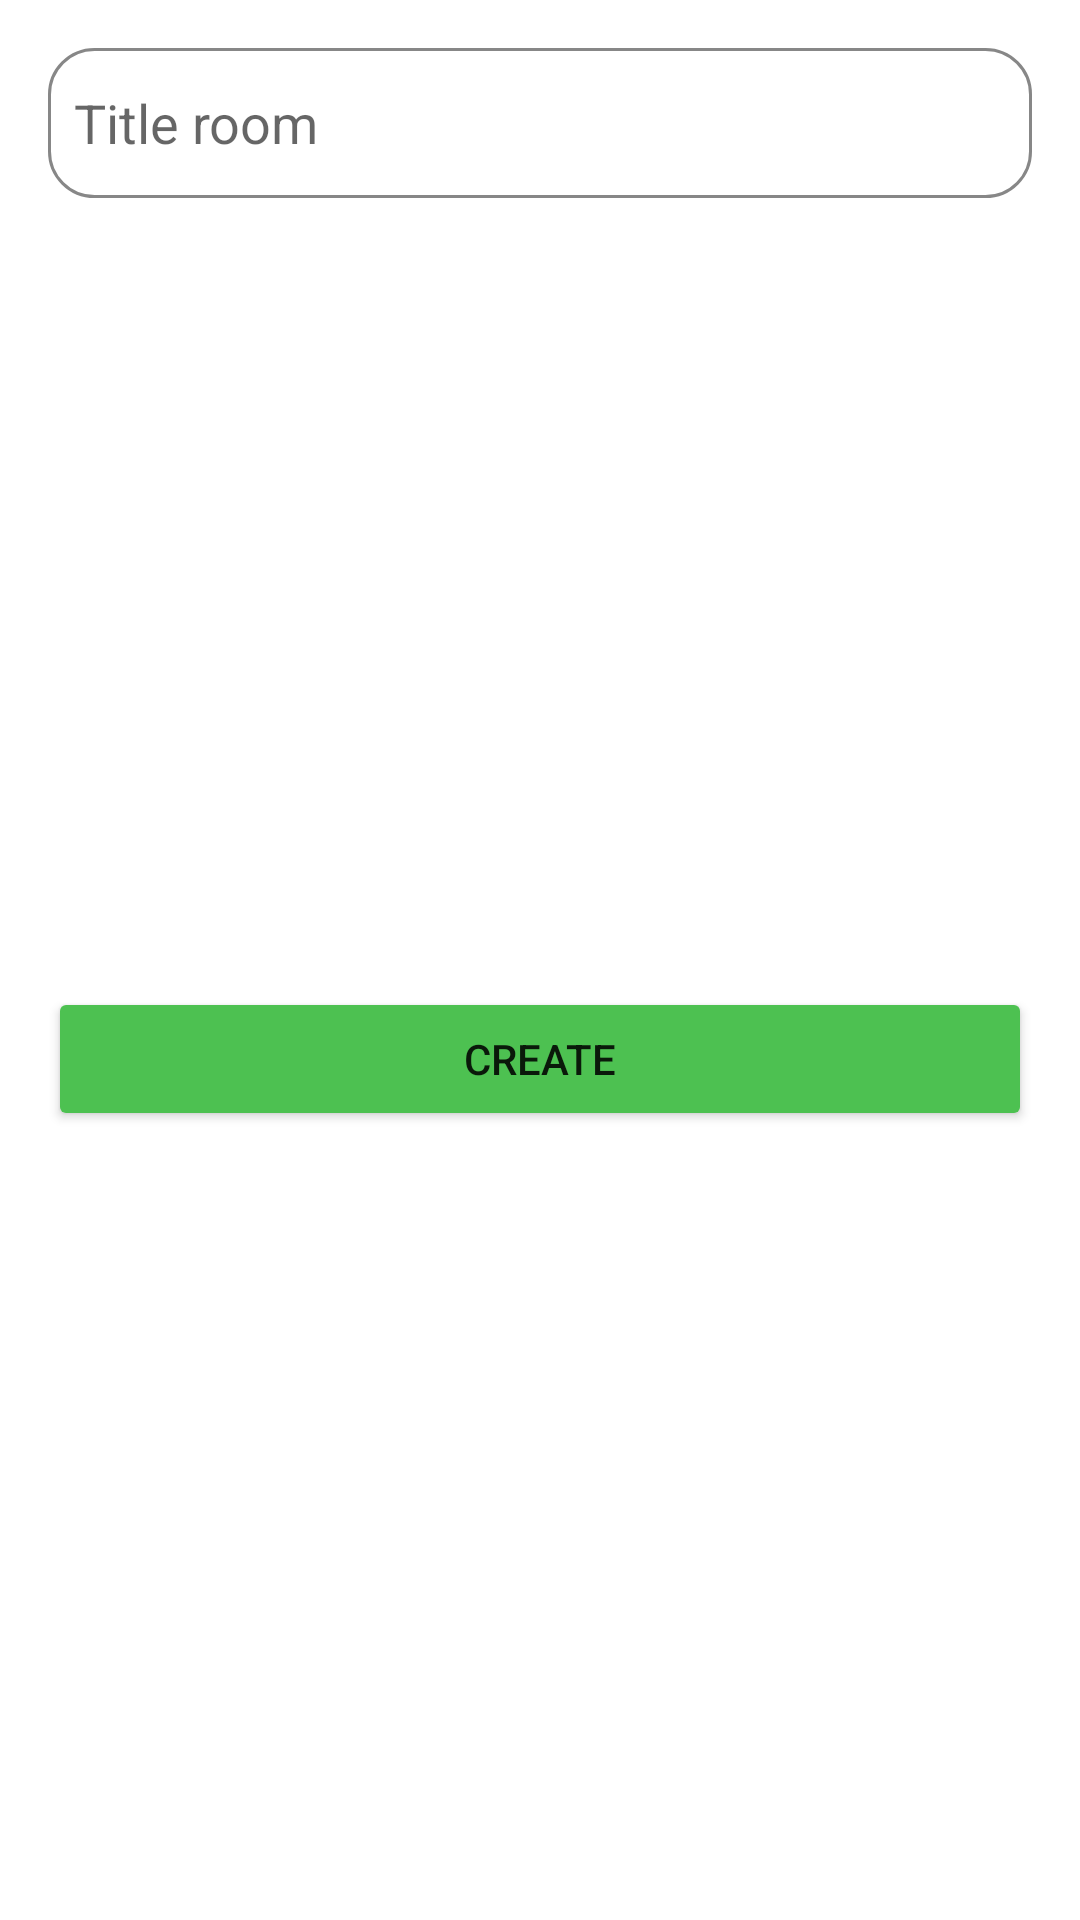

Write the Android layout XML for this screen, with the resource values it uses.
<!-- AndroidManifest.xml: application theme Theme.Shop -->
<!-- res/layout/dialog_create_room.xml -->
<?xml version="1.0" encoding="utf-8"?>
<androidx.constraintlayout.widget.ConstraintLayout xmlns:android="http://schemas.android.com/apk/res/android"
    xmlns:app="http://schemas.android.com/apk/res-auto"
    xmlns:tools="http://schemas.android.com/tools"
    android:layout_width="300dp"
    android:layout_height="150dp"
    android:background="@color/white">


    <EditText
        android:id="@+id/titleCreateRoom"
        android:layout_width="0dp"
        android:layout_height="50dp"
        android:layout_marginStart="16dp"
        android:layout_marginTop="16dp"
        android:layout_marginEnd="16dp"
        android:background="@drawable/style_input"
        android:hint="  Title room"

        app:layout_constraintEnd_toEndOf="parent"
        app:layout_constraintStart_toStartOf="parent"
        app:layout_constraintTop_toTopOf="parent"
        tools:ignore="MissingConstraints" />

    <Button
        android:id="@+id/createRoomBtn2"
        android:layout_width="0dp"
        android:layout_height="wrap_content"
        android:layout_marginStart="16dp"
        android:layout_marginEnd="16dp"
        android:backgroundTint="@color/green"
        android:text="Create"
        app:layout_constraintBottom_toBottomOf="parent"
        app:layout_constraintEnd_toEndOf="parent"
        app:layout_constraintHorizontal_bias="0.0"
        app:layout_constraintStart_toStartOf="parent"
        app:layout_constraintTop_toBottomOf="@+id/titleCreateRoom" />
</androidx.constraintlayout.widget.ConstraintLayout>
<!-- resources referenced by this layout -->
<resources>
  <color name="green">#4DC151</color>
  <color name="white">#FFFFFFFF</color>
  <!-- drawable style_input (drawable) -->
  <?xml version="1.0" encoding="utf-8"?>
  <shape xmlns:android="http://schemas.android.com/apk/res/android"
      android:shape="rectangle"
      android:padding="10dp">
  
      <solid android:color="#FFFFFF" />
      <corners
          android:bottomRightRadius="15dp"
          android:bottomLeftRadius="15dp"
          android:topLeftRadius="15dp"
          android:topRightRadius="15dp" />
      <stroke android:width="1dip" android:color="#878787" />
  </shape>
  <style name="Theme.Shop" parent="Theme.MaterialComponents.DayNight.NoActionBar">
          
          <item name="colorPrimary">@color/background</item>
          <item name="colorPrimaryVariant">@color/background</item>
          <item name="colorOnPrimary">@color/white</item>
          
          <item name="colorSecondary">@color/teal_200</item>
          <item name="colorSecondaryVariant">@color/teal_700</item>
          <item name="colorOnSecondary">@color/black</item>
          
          <item name="android:statusBarColor" tools:targetApi="l">?attr/colorPrimaryVariant</item>
          
      </style>
  <color name="background">#03A9F4</color>
  <color name="teal_200">#FF03DAC5</color>
  <color name="teal_700">#FF018786</color>
  <color name="black">#FF000000</color>
</resources>
